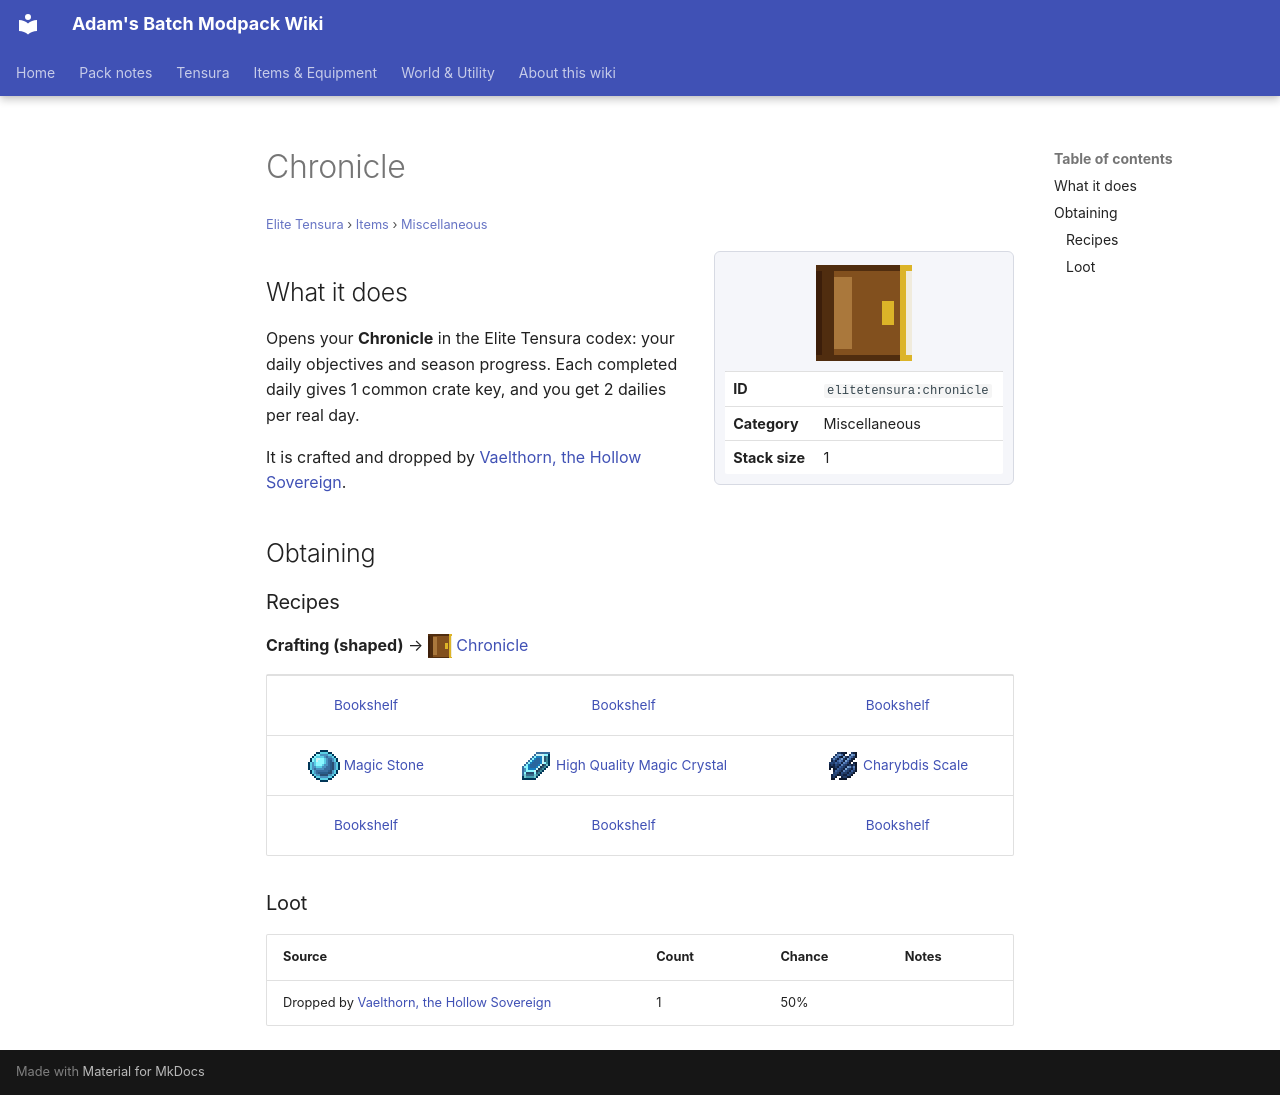

repository: Proteus-Nell/Adams-Batch-MC-Modpack-Wiki · page: elite-tensura/items/miscellaneous/chronicle/index.html · generator: mkdocs

# Chronicle

<small>[Elite Tensura](../../index.md) &rsaquo; [Items](../index.md) &rsaquo; [Miscellaneous](index.md)</small>

<div class="infobox" markdown>

![Chronicle](../../../assets/icons/elitetensura/item/chronicle.png)

| | |
|---|---|
| **ID** | `elitetensura:chronicle` |
| **Category** | Miscellaneous |
| **Stack size** | 1 |

</div>

## What it does

Opens your **Chronicle** in the Elite Tensura codex: your daily objectives and season progress. Each completed daily gives 1 common crate key, and you get 2 dailies per real day.

It is crafted and dropped by [Vaelthorn, the Hollow Sovereign](../../mobs/lich-boss.md).

## Obtaining

### Recipes

**Crafting (shaped)** &rarr; ![](../../../assets/icons/elitetensura/item/chronicle.png) [Chronicle](chronicle.md)

<div class="recipe" markdown>

| | | |
|---|---|---|
|  [Bookshelf](https://minecraft.wiki/w/Bookshelf) |  [Bookshelf](https://minecraft.wiki/w/Bookshelf) |  [Bookshelf](https://minecraft.wiki/w/Bookshelf) |
| ![](../../../assets/icons/tensura/item/magic_stone.png) [Magic Stone](../../../tensura-reincarnated/items/materials/magic-stone.md) | ![](../../../assets/icons/tensura/item/high_quality_magic_crystal.png) [High Quality Magic Crystal](../../../tensura-reincarnated/items/materials/high-quality-magic-crystal.md) | ![](../../../assets/icons/tensura/item/charybdis_scale.png) [Charybdis Scale](../../../tensura-reincarnated/items/materials/charybdis-scale.md) |
|  [Bookshelf](https://minecraft.wiki/w/Bookshelf) |  [Bookshelf](https://minecraft.wiki/w/Bookshelf) |  [Bookshelf](https://minecraft.wiki/w/Bookshelf) |

</div>

### Loot

| Source | Count | Chance | Notes |
|---|---|---|---|
| Dropped by [Vaelthorn, the Hollow Sovereign](../../mobs/lich-boss.md) | 1 | 50% |  |
